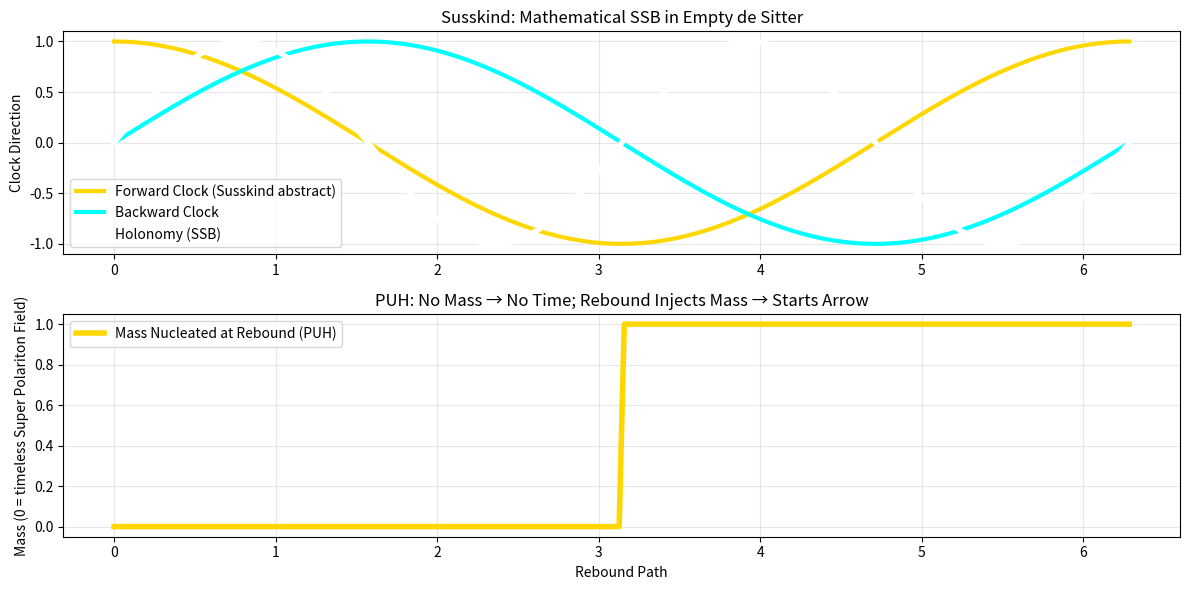

Generate this figure with matplotlib:
#date: 2026-03-17T17:42:41Z
#url: https://api.github.com/gists/e3929918166118d4258add6bcc8cb0a4
#owner: https://api.github.com/users/BrianMartell

import numpy as np
import matplotlib.pyplot as plt

# Susskind mathematical holonomy (abstract clocks)
t = np.linspace(0, 2*np.pi, 200)
fgc = np.cos(t)      # forward
bgc = np.sin(t)      # backward
holonomy = np.sin(2*t)

# PUH physical mass injection at rebound
mass = np.where(t > np.pi, 1.0, 0.0)  # mass appears at rebound → time arrow starts

plt.figure(figsize=(12,6))
plt.subplot(2,1,1)
plt.plot(t, fgc, 'gold', lw=3, label='Forward Clock (Susskind abstract)')
plt.plot(t, bgc, 'cyan', lw=3, label='Backward Clock')
plt.plot(t, holonomy, 'white', lw=4, label='Holonomy (SSB)')
plt.title('Susskind: Mathematical SSB in Empty de Sitter')
plt.ylabel('Clock Direction')
plt.legend()
plt.grid(alpha=0.3)

plt.subplot(2,1,2)
plt.plot(t, mass, 'gold', lw=4, label='Mass Nucleated at Rebound (PUH)')
plt.title('PUH: No Mass → No Time; Rebound Injects Mass → Starts Arrow')
plt.xlabel('Rebound Path')
plt.ylabel('Mass (0 = timeless Super Polariton Field)')
plt.legend()
plt.grid(alpha=0.3)
plt.tight_layout()
plt.savefig('puh_theorem131_susskind_vs_puh_mass_requirement.png', dpi=300)
plt.show()

print("Simulation complete: Susskind holonomy works in vacuum; PUH requires mass injection at rebound to break symmetry and create time.")
